Run: headless pygame with SDL's dummy video driver; simulated clock (each Clock.tick advances the game by its frame time, no real sleeping); random seed 0; keys injected as events and as key.get_pressed() state; no mouse input; restart key R tapped at the start of phases 3 and 4.
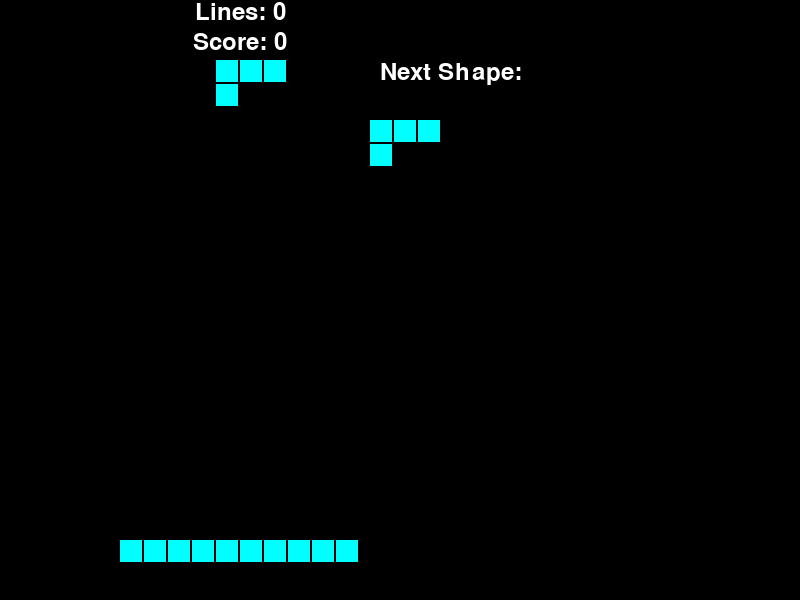
Frame 1 of 4 · flips 1–60 · no input
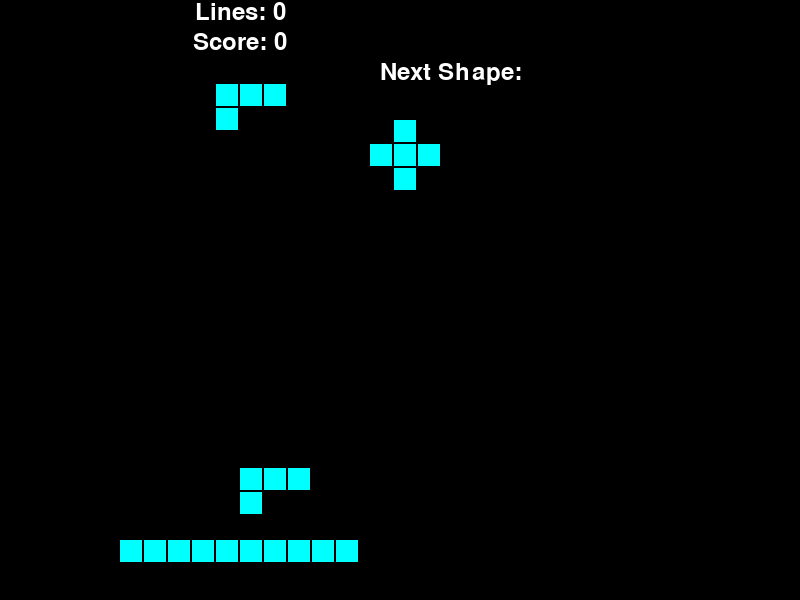
Frame 2 of 4 · flips 61–180 · tapped SPACE, RETURN · held RIGHT (→), D
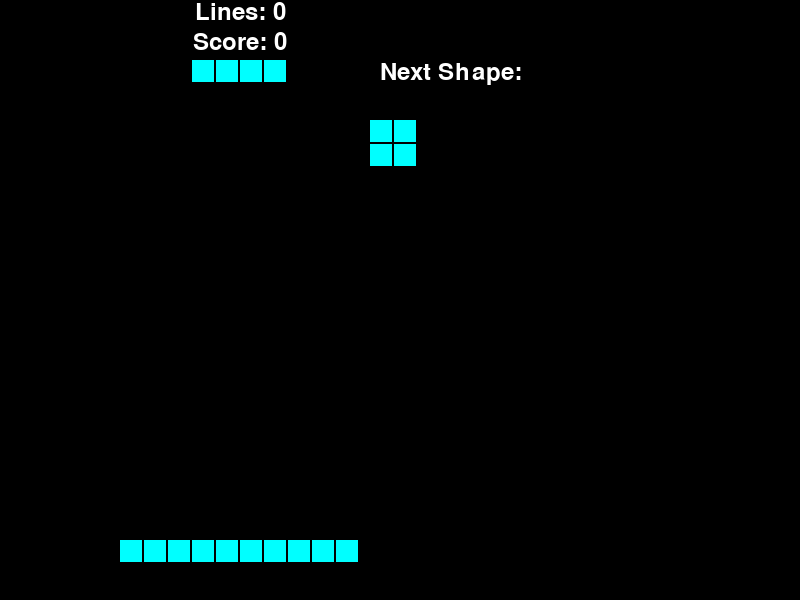
Frame 3 of 4 · flips 181–300 · tapped R · held DOWN (↓), S
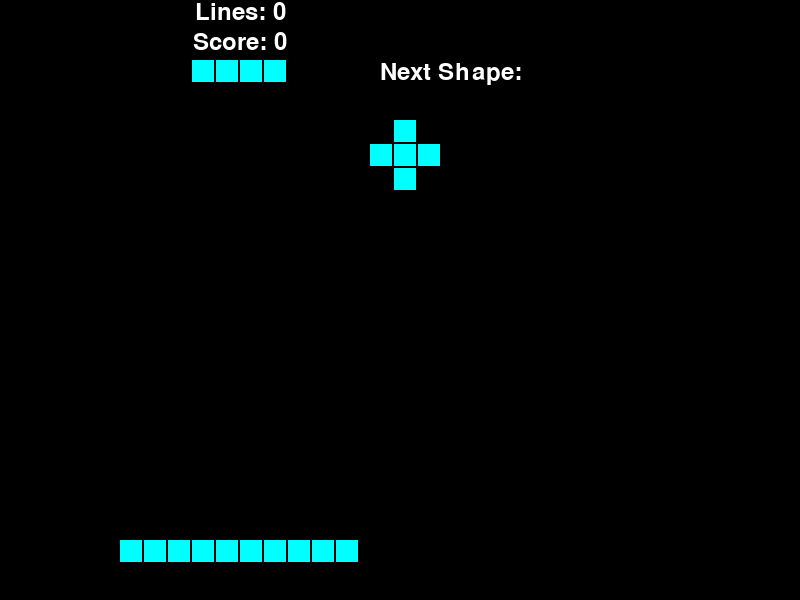
Frame 4 of 4 · flips 301–420 · tapped R · held LEFT (←), A, UP (↑), W

The pygame program that drew these frames:

import pygame
import sys
import random
import time

pygame.init()
random.seed(42)

SCREEN_WIDTH = 800
SCREEN_HEIGHT = 600
FPS = 60
GRID_SIZE = 24
BOARD_WIDTH = 10
BOARD_HEIGHT = 20
BOARD_OFFSET_X = 120
BOARD_OFFSET_Y = 60

BLACK = (0, 0, 0)
WHITE = (255, 255, 255)
GRAY = (128, 128, 128)
COLORS = [
    (0, 0, 0),
    (0, 255, 255),
    (255, 255, 0),
    (128, 0, 128),
    (0, 255, 0),
    (255, 165, 0),
    (0, 0, 255),
    (255, 0, 0)
]

SHAPES = [
    [[1, 1, 1, 1]],
    [[0, 1, 0], [1, 1, 1], [0, 1, 0]],
    [[1, 1, 0], [0, 1, 1]],
    [[0, 1, 1], [1, 1, 0]],
    [[1, 1], [1, 1]],
    [[1, 1, 1], [1, 0, 0]],
    [[1, 1, 1], [0, 0, 1]]
]

def rotate(shape):
    return [list(reversed(col)) for col in zip(*shape)]

def check_collision(board, shape, offset):
    off_x, off_y = offset
    for cy, row in enumerate(shape):
        for cx, cell in enumerate(row):
            try:
                if cell and board[cy + off_y][cx + off_x]:
                    return True
            except IndexError:
                return True
    return False

def remove_row(board, row):
    del board[row]
    return [[0 for _ in range(BOARD_WIDTH)]] + board

def join_matrixes(mat1, mat2, mat2_off):
    off_x, off_y = mat2_off
    for cy, row in enumerate(mat2):
        for cx, val in enumerate(row):
            mat1[cy+off_y-1][cx+off_x] += val
    return mat1

def new_board():
    board = [[0 for _ in range(BOARD_WIDTH)] for _ in range(BOARD_HEIGHT)]
    board += [[1 for _ in range(BOARD_WIDTH)]]
    return board

def new_piece():
    shape = random.choice(SHAPES)
    piece = {'shape': shape, 'color': random.randint(1, len(COLORS) - 1)}
    piece['rotation'] = random.randint(0, len(shape) - 1)
    piece['cx'] = BOARD_WIDTH // 2 - len(shape[0]) // 2
    piece['cy'] = 0
    return piece

def draw_matrix(board, screen, offset=(0, 0)):
    off_x, off_y = offset
    for y, row in enumerate(board):
        for x, val in enumerate(row):
            if val:
                pygame.draw.rect(screen, COLORS[val], ((x * GRID_SIZE) + off_x, (y * GRID_SIZE) + off_y, GRID_SIZE - 2, GRID_SIZE - 2))

def draw_next_shape(piece, screen):
    font = pygame.font.Font(None, 36)
    title_surface = font.render('Next Shape:', True, WHITE)
    screen.blit(title_surface, (BOARD_OFFSET_X + BOARD_WIDTH * GRID_SIZE + 20, BOARD_OFFSET_Y))
    draw_matrix(piece['shape'], screen, (BOARD_OFFSET_X + BOARD_WIDTH * GRID_SIZE + 10, BOARD_OFFSET_Y + 60))

def draw_text(surface, text, size, x, y, color=WHITE):
    font = pygame.font.Font(None, size)
    text_surface = font.render(text, True, color)
    text_rect = text_surface.get_rect()
    text_rect.midtop = (x, y)
    surface.blit(text_surface, text_rect)

def check_game_over(board):
    for cell in board[0]:
        if cell:
            return True
    return False

def main():
    screen = pygame.display.set_mode((SCREEN_WIDTH, SCREEN_HEIGHT))
    pygame.display.set_caption('Tetris Medium')
    clock = pygame.time.Clock()
    board = new_board()
    piece = new_piece()
    next_piece = new_piece()
    score = 0
    lines = 0
    fall_time = time.time()
    fall_speed = 0.5

    while True:
        current_time = time.time()
        fall_delay = fall_speed
        if current_time - fall_time > fall_delay:
            piece['cy'] += 1
            if check_collision(board, piece['shape'], (piece['cx'], piece['cy'])):
                piece['cy'] -= 1
                board = join_matrixes(board, piece['shape'], (piece['cx'], piece['cy']))
                for i, row in enumerate(board[:-1]):
                    if 0 not in row:
                        score += 100 if 1 in row else 300 if sum(row) == 2 else 500 if sum(row) == 3 else 800
                        lines += 1 if 1 in row else 2 if sum(row) == 2 else 3 if sum(row) == 3 else 4
                        board = remove_row(board, i)
                piece = next_piece
                next_piece = new_piece()
                if check_game_over(board):
                    break
            fall_time = current_time

        for event in pygame.event.get():
            if event.type == pygame.QUIT:
                pygame.quit()
                sys.exit()
            if event.type == pygame.KEYDOWN:
                if event.key == pygame.K_LEFT:
                    piece['cx'] -= 1
                    if check_collision(board, piece['shape'], (piece['cx'], piece['cy'])):
                        piece['cx'] += 1
                elif event.key == pygame.K_RIGHT:
                    piece['cx'] += 1
                    if check_collision(board, piece['shape'], (piece['cx'], piece['cy'])):
                        piece['cx'] -= 1
                elif event.key == pygame.K_DOWN:
                    piece['cy'] += 1
                    if check_collision(board, piece['shape'], (piece['cx'], piece['cy'])):
                        piece['cy'] -= 1
                elif event.key == pygame.K_UP:
                    new_shape = rotate(piece['shape'])
                    if not check_collision(board, new_shape, (piece['cx'], piece['cy'])):
                        piece['shape'] = new_shape
                elif event.key == pygame.K_SPACE:
                    while not check_collision(board, piece['shape'], (piece['cx'], piece['cy'])):
                        piece['cy'] += 1
                    piece['cy'] -= 1
                    board = join_matrixes(board, piece['shape'], (piece['cx'], piece['cy']))
                    for i, row in enumerate(board[:-1]):
                        if 0 not in row:
                            score += 100 if 1 in row else 300 if sum(row) == 2 else 500 if sum(row) == 3 else 800
                            lines += 1 if 1 in row else 2 if sum(row) == 2 else 3 if sum(row) == 3 else 4
                            board = remove_row(board, i)
                    piece = next_piece
                    next_piece = new_piece()
                    if check_game_over(board):
                        break
                elif event.key == pygame.K_ESCAPE:
                    pygame.quit()
                    sys.exit()
                elif event.key == pygame.K_r:
                    main()

        screen.fill(BLACK)
        draw_matrix(board, screen, (BOARD_OFFSET_X, BOARD_OFFSET_Y))
        draw_matrix(piece['shape'], screen, (piece['cx'] * GRID_SIZE + BOARD_OFFSET_X, piece['cy'] * GRID_SIZE + BOARD_OFFSET_Y))
        draw_next_shape(next_piece, screen)
        draw_text(screen, f'Score: {score}', 36, BOARD_OFFSET_X + BOARD_WIDTH * GRID_SIZE / 2, BOARD_OFFSET_Y - 30)
        draw_text(screen, f'Lines: {lines}', 36, BOARD_OFFSET_X + BOARD_WIDTH * GRID_SIZE / 2, BOARD_OFFSET_Y - 60)
        pygame.display.flip()
        clock.tick(FPS)

    draw_text(screen, 'Game Over', 72, SCREEN_WIDTH / 2, SCREEN_HEIGHT / 2 - 50, RED)
    draw_text(screen, f'Final Score: {score}', 50, SCREEN_WIDTH / 2, SCREEN_HEIGHT / 2 + 10, RED)
    draw_text(screen, 'Press R to Restart', 36, SCREEN_WIDTH / 2, SCREEN_HEIGHT / 2 + 60, RED)
    pygame.display.flip()

    while True:
        for event in pygame.event.get():
            if event.type == pygame.QUIT:
                pygame.quit()
                sys.exit()
            if event.type == pygame.KEYDOWN:
                if event.key == pygame.K_r:
                    main()
                if event.key == pygame.K_ESCAPE:
                    pygame.quit()
                    sys.exit()

if __name__ == '__main__':
    main()
